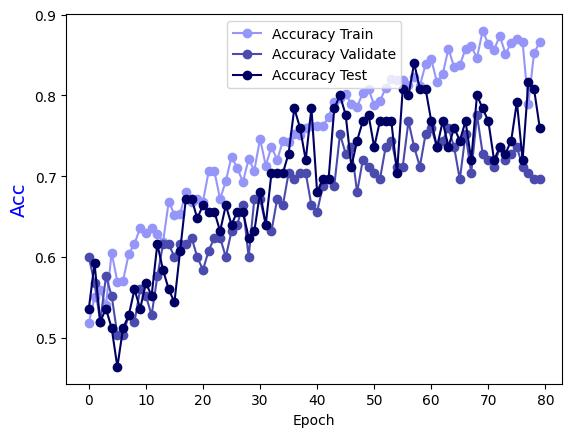

The data file committed next to this chart (first rows):
Epoch, Accuracy Train, Accuracy Validate, Accuracy Test
0.0, 0.5182, 0.6, 0.536
1.0, 0.5505, 0.568, 0.592
2.0, 0.5596, 0.52, 0.52
3.0, 0.5404, 0.576, 0.536
4.0, 0.6051, 0.552, 0.512
5.0, 0.5697, 0.504, 0.464
6.0, 0.5707, 0.504, 0.512
7.0, 0.604, 0.528, 0.528
8.0, 0.6162, 0.52, 0.56
9.0, 0.6364, 0.56, 0.536
10.0, 0.6303, 0.552, 0.568
11.0, 0.6354, 0.528, 0.552
12.0, 0.6283, 0.576, 0.616
13.0, 0.6182, 0.616, 0.584
14.0, 0.6687, 0.616, 0.56
15.0, 0.6525, 0.6, 0.544
16.0, 0.6535, 0.616, 0.608
17.0, 0.6808, 0.616, 0.672
18.0, 0.6687, 0.624, 0.672
19.0, 0.6717, 0.6, 0.648
20.0, 0.6687, 0.584, 0.664
21.0, 0.7061, 0.608, 0.656
22.0, 0.7061, 0.624, 0.656
23.0, 0.6717, 0.624, 0.632
24.0, 0.6939, 0.6, 0.664
25.0, 0.7242, 0.632, 0.64
26.0, 0.7101, 0.64, 0.656
27.0, 0.6929, 0.664, 0.656
28.0, 0.7212, 0.6, 0.624
29.0, 0.7071, 0.672, 0.632
30.0, 0.7465, 0.672, 0.68
31.0, 0.7131, 0.64, 0.64
32.0, 0.7364, 0.632, 0.704
33.0, 0.7202, 0.672, 0.704
34.0, 0.7434, 0.664, 0.704
35.0, 0.7424, 0.704, 0.728
36.0, 0.7525, 0.696, 0.784
37.0, 0.7505, 0.704, 0.76
38.0, 0.7596, 0.704, 0.72
39.0, 0.7616, 0.664, 0.784
40.0, 0.7616, 0.656, 0.68
41.0, 0.7616, 0.688, 0.696
42.0, 0.7737, 0.696, 0.696
43.0, 0.7919, 0.688, 0.784
44.0, 0.797, 0.752, 0.8
45.0, 0.802, 0.728, 0.776
46.0, 0.7889, 0.736, 0.712
47.0, 0.7859, 0.68, 0.744
48.0, 0.803, 0.72, 0.768
49.0, 0.8081, 0.712, 0.776
50.0, 0.7879, 0.704, 0.736
51.0, 0.7929, 0.696, 0.768
52.0, 0.8091, 0.736, 0.768
53.0, 0.8202, 0.744, 0.768
54.0, 0.8192, 0.712, 0.704
55.0, 0.8192, 0.712, 0.808
56.0, 0.8131, 0.768, 0.8
57.0, 0.8232, 0.736, 0.84
58.0, 0.8121, 0.712, 0.808
59.0, 0.8384, 0.752, 0.808
... 20 more rows
